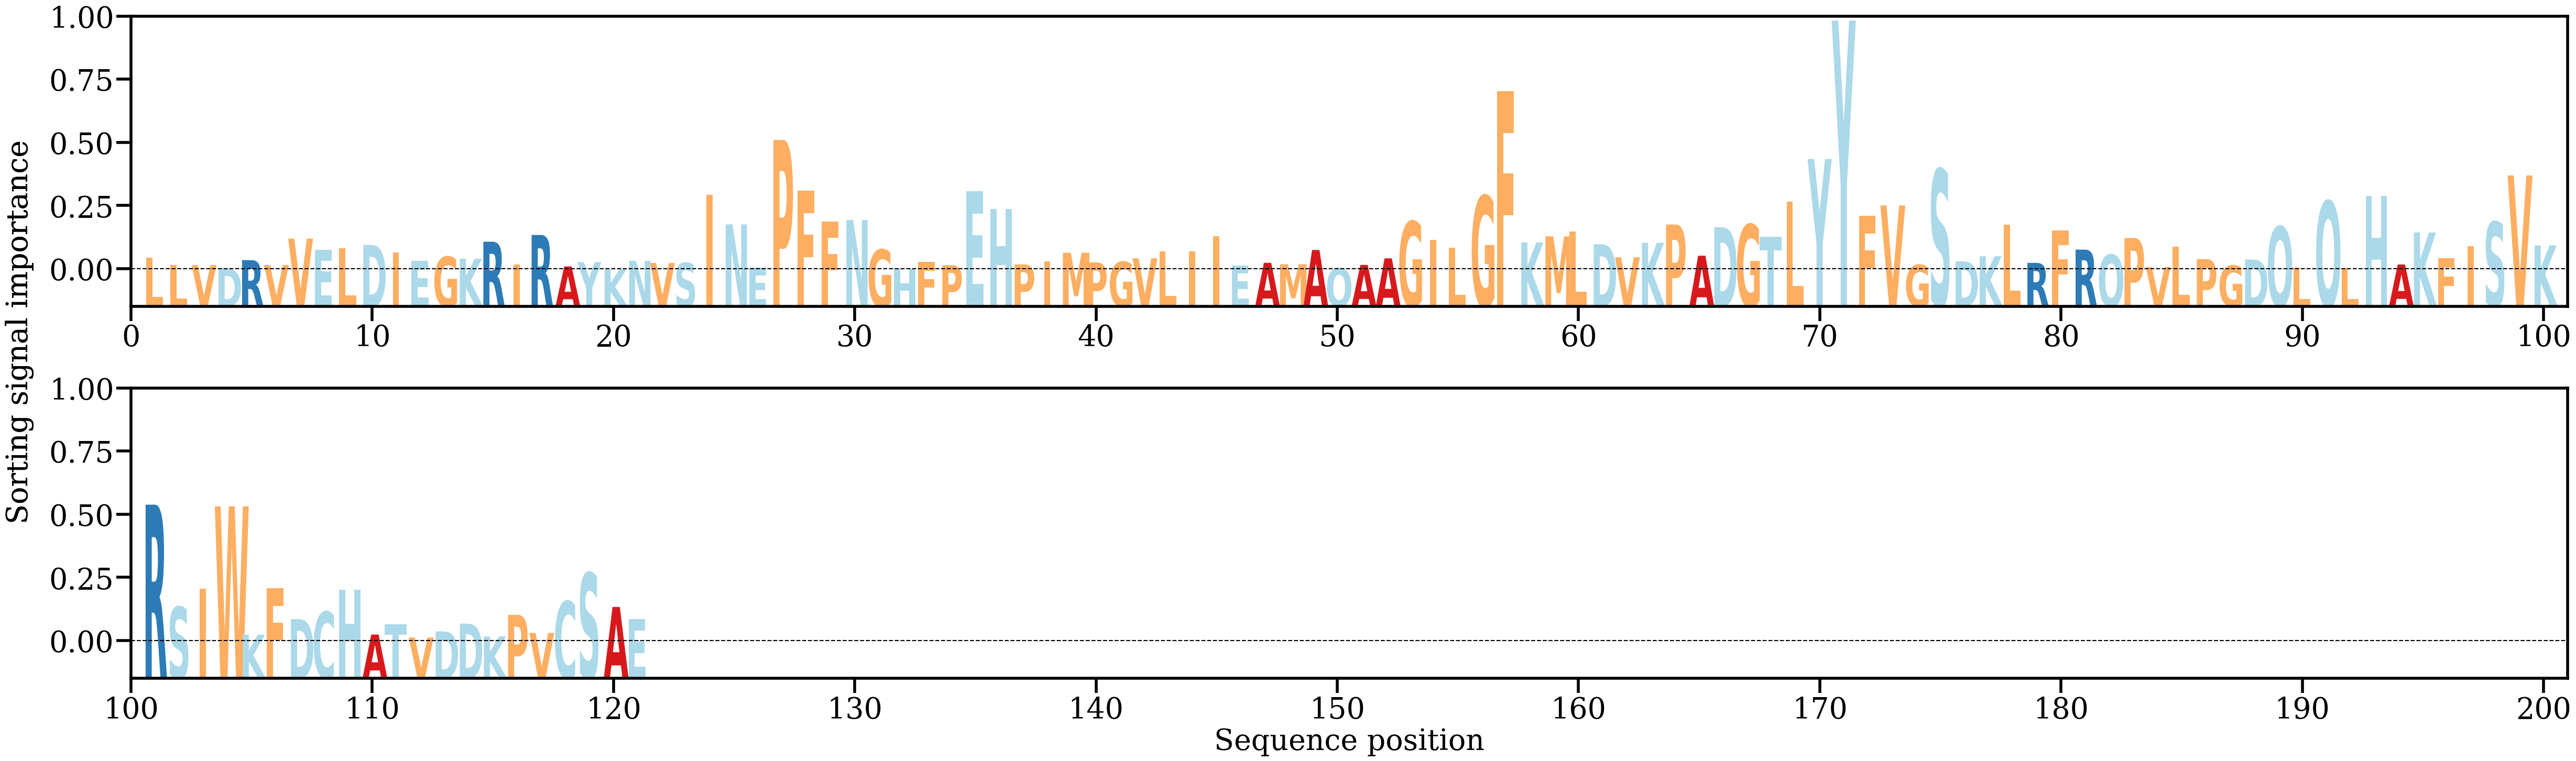

The table this chart was drawn from, first rows:
AA, Alpha
L, [0.00311178]
L, [0.00118062]
V, [0.00110937]
D, [0.0002079]
R, [0.00241114]
V, [0.00112083]
V, [0.0080475]
E, [0.00514686]
L, [0.00555463]
D, [0.00640006]
I, [0.00448286]
E, [0.00221914]
G, [0.00330709]
K, [0.00277644]
R, [0.00723157]
I, [0.00128627]
R, [0.00899242]
A, [0.00077117]
Y, [0.00188719]
K, [2.673019e-05]
N, [0.00224081]
V, [0.00166056]
S, [0.00169259]
I, [0.01944661]
N, [0.01175097]
E, [0.00039201]
P, [0.03381466]
F, [0.02058578]
F, [0.01255968]
N, [0.01291834]
G, [0.00517419]
H, [0.00015174]
F, [0.00192976]
P, [0.00108732]
E, [0.02046261]
H, [0.01579923]
P, [0.00128961]
I, [0.0020987]
M, [0.00434125]
P, [0.0018134]
G, [0.00197137]
V, [0.00288045]
L, [0.00468636]
I, [0.00472721]
I, [0.00866535]
E, [0.001033]
A, [0.00171503]
M, [0.00131721]
A, [0.00506241]
Q, [0.00029433]
A, [0.00117026]
A, [0.00286958]
G, [0.01254354]
I, [0.00774786]
L, [0.0057158]
G, [0.01923425]
F, [0.04657639]
K, [0.00704667]
M, [0.00862732]
L, [0.00983026]
... 61 more rows
